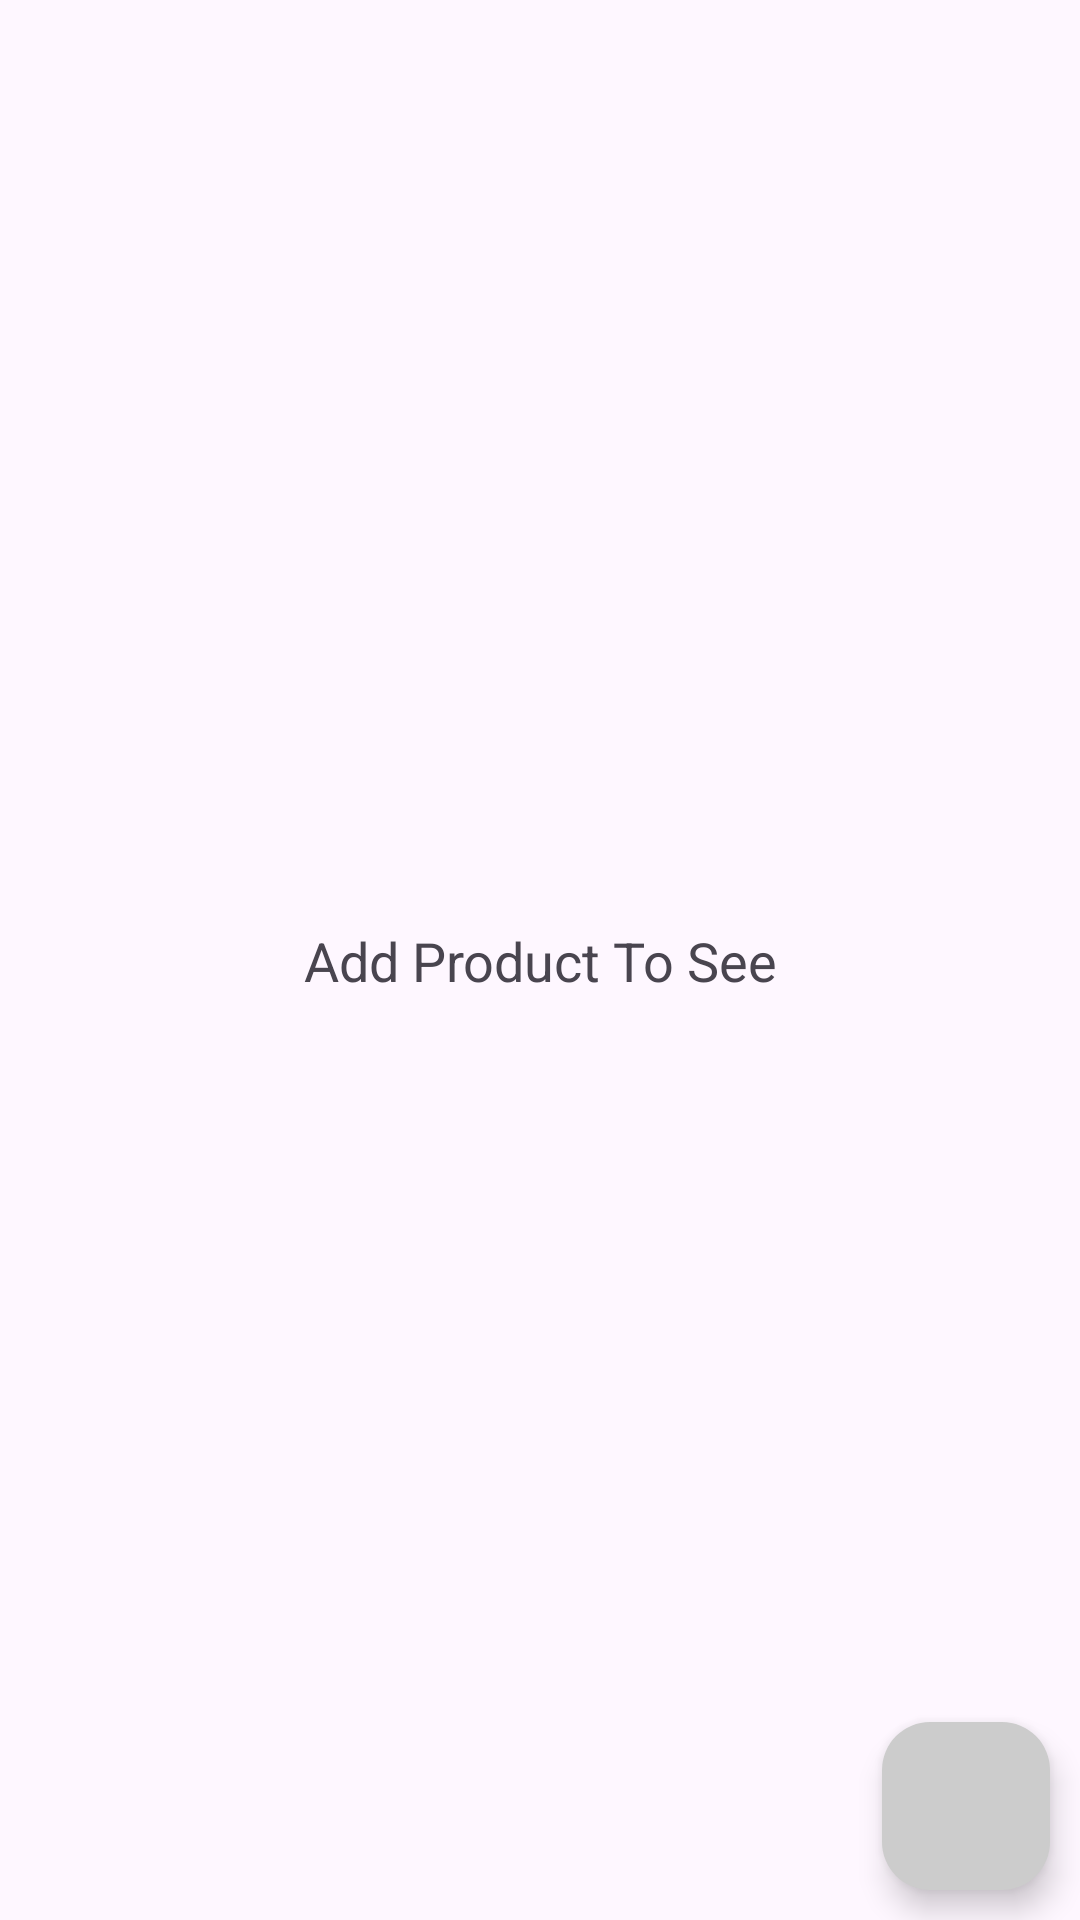

This screen was rendered from an Android layout file. Write that file and the resources it references.
<!-- AndroidManifest.xml: application theme Theme.DealTrack -->
<!-- res/layout/fragment_wholesaler_product_page.xml -->
<?xml version="1.0" encoding="utf-8"?>
<androidx.constraintlayout.widget.ConstraintLayout xmlns:android="http://schemas.android.com/apk/res/android"
    xmlns:tools="http://schemas.android.com/tools"
    android:layout_width="match_parent"
    android:layout_height="match_parent"
    xmlns:app="http://schemas.android.com/apk/res-auto"
    tools:context=".wholesaler.wholesalerProductPage.WholesalerProductPage">

    <com.airbnb.lottie.LottieAnimationView
        android:id="@+id/progressBarLottie"
        android:layout_width="match_parent"
        android:layout_height="match_parent"
        android:layout_centerInParent="true"
        app:layout_constraintEnd_toEndOf="parent"
        app:layout_constraintStart_toStartOf="parent"
        app:layout_constraintTop_toBottomOf="@id/toolbar"

        android:visibility="gone"


        app:lottie_autoPlay="true"
        app:lottie_rawRes="@raw/lottie_file"


        app:lottie_loop="true"
        />

    <ImageView
        android:layout_width="wrap_content"
        android:layout_height="wrap_content"
        android:src="@drawable/plus"
        app:layout_constraintBottom_toTopOf="@id/textNoProducts"
        app:layout_constraintStart_toStartOf="parent"
        app:layout_constraintEnd_toEndOf="parent"/>


    <TextView
        android:id="@+id/textNoProducts"
        android:layout_width="wrap_content"
        android:layout_height="wrap_content"
        android:layout_gravity="center"


        android:text="Add Product To See"

        android:textAppearance="@style/TextAppearance.AppCompat.Medium"

        app:layout_constraintBottom_toBottomOf="parent"
        app:layout_constraintEnd_toEndOf="parent"
        app:layout_constraintStart_toStartOf="parent"
        app:layout_constraintTop_toTopOf="parent" />
    <androidx.recyclerview.widget.RecyclerView
        android:id="@+id/recyclerViewProducts"
        android:layout_width="match_parent"
        android:layout_height="match_parent"
        android:clipToPadding="false"
        android:scrollbars="vertical"/>

<com.google.android.material.floatingactionbutton.FloatingActionButton
    android:layout_width="wrap_content"
    android:layout_height="wrap_content"
    android:contentDescription="TODO"
    app:layout_constraintEnd_toEndOf="parent"
    android:src="@drawable/plus"
    android:backgroundTint="@color/Black5"
    app:layout_constraintBottom_toBottomOf="parent"
    android:layout_margin="10dp"
    android:id="@+id/addProductBtn"/>

</androidx.constraintlayout.widget.ConstraintLayout>
<!-- resources referenced by this layout -->
<resources>
  <color name="Black5">#CCCCCC</color>
  <style name="Theme.DealTrack" parent="Base.Theme.DealTrack" />
  <style name="Base.Theme.DealTrack" parent="Theme.Material3.DayNight.NoActionBar">
          
          
      </style>
</resources>
